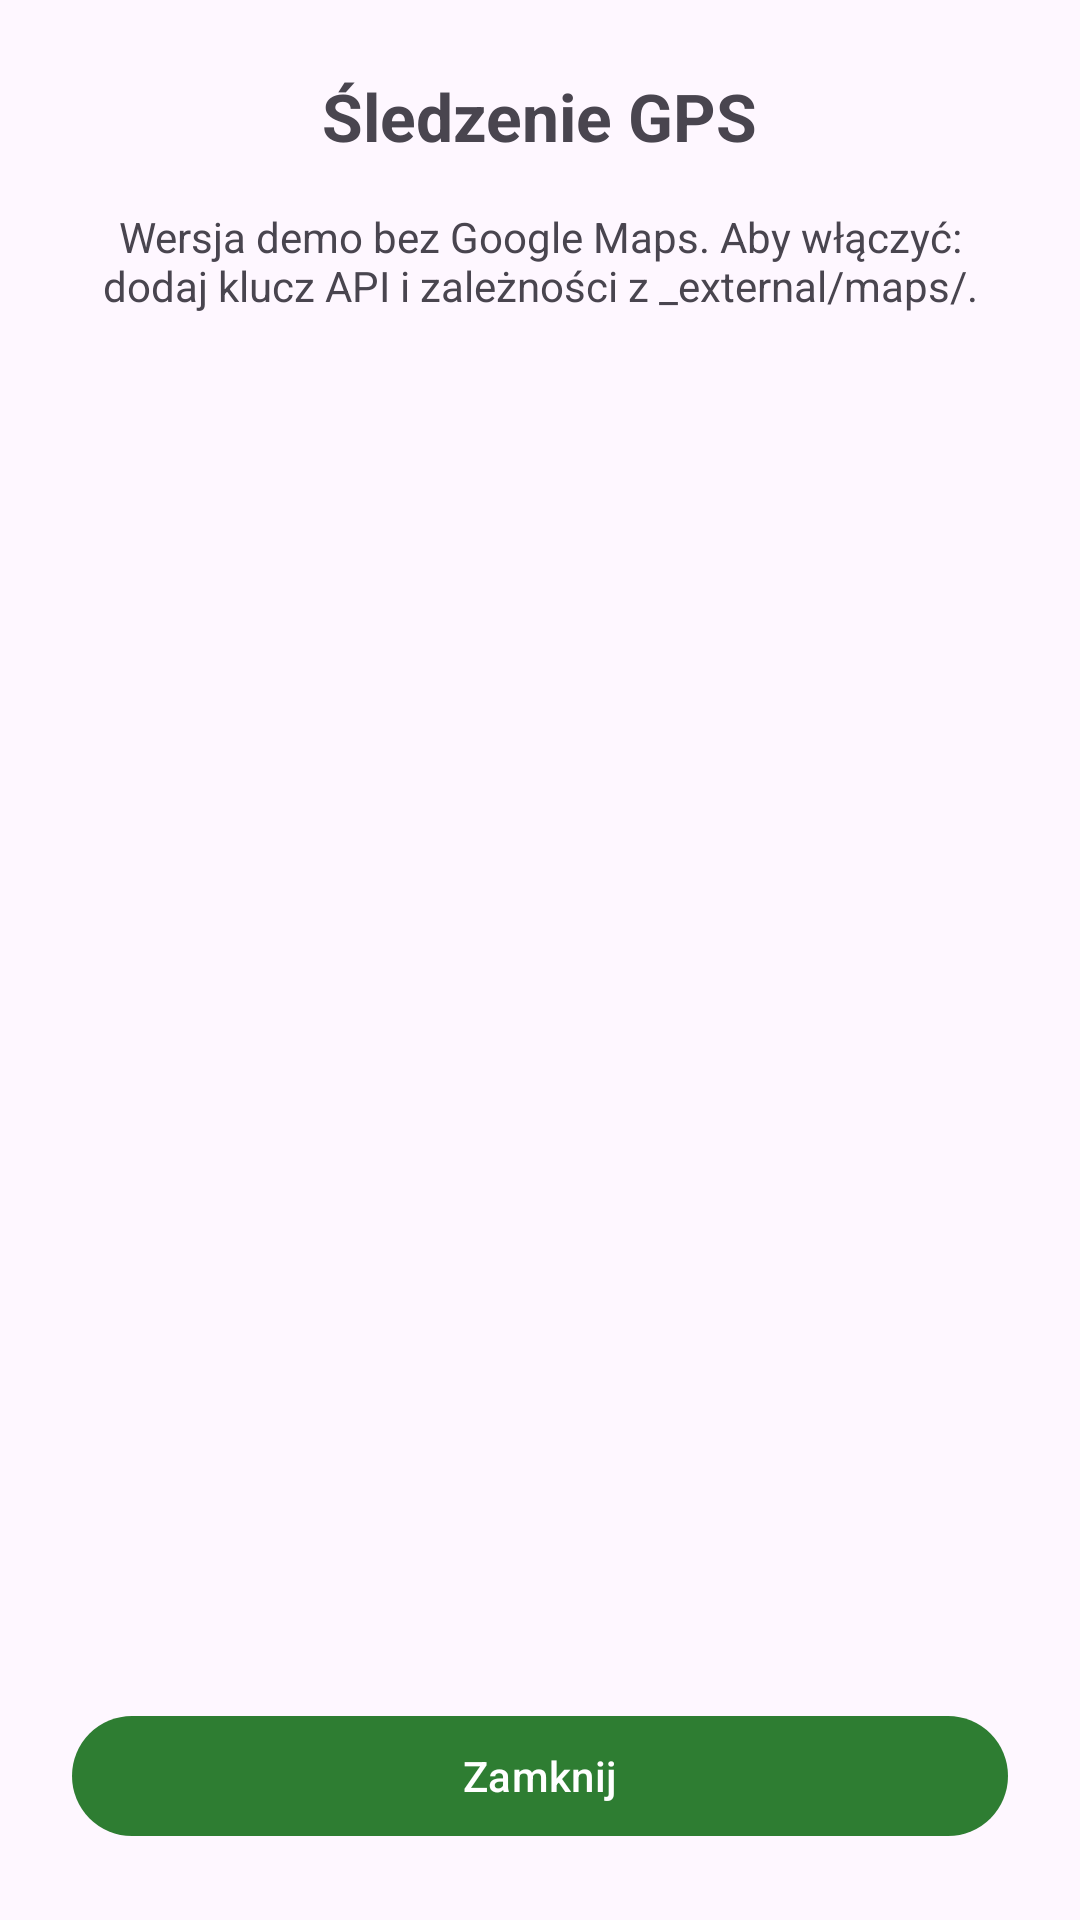

The Android layout XML behind this screen, and the referenced resources:
<!-- AndroidManifest.xml: application theme Theme.FitTrack -->
<!-- res/layout/fragment_workout_map.xml -->
<?xml version="1.0" encoding="utf-8"?>
<androidx.constraintlayout.widget.ConstraintLayout
    xmlns:android="http://schemas.android.com/apk/res/android"
    xmlns:app="http://schemas.android.com/apk/res-auto"
    android:layout_width="match_parent"
    android:layout_height="match_parent"
    android:padding="24dp">

    <TextView
        android:id="@+id/tvMapTitle"
        android:layout_width="wrap_content"
        android:layout_height="wrap_content"
        android:text="@string/workout_map_title"
        android:textSize="22sp"
        android:textStyle="bold"
        app:layout_constraintEnd_toEndOf="parent"
        app:layout_constraintStart_toStartOf="parent"
        app:layout_constraintTop_toTopOf="parent"/>

    <TextView
        android:layout_width="match_parent"
        android:layout_height="wrap_content"
        android:layout_marginTop="16dp"
        android:gravity="center"
        android:text="@string/workout_map_stub_info"
        android:textSize="14sp"
        app:layout_constraintEnd_toEndOf="parent"
        app:layout_constraintStart_toStartOf="parent"
        app:layout_constraintTop_toBottomOf="@+id/tvMapTitle"/>

    <com.google.android.material.button.MaterialButton
        android:id="@+id/btnClose"
        android:layout_width="0dp"
        android:layout_height="wrap_content"
        android:text="@string/btn_close"
        app:layout_constraintBottom_toBottomOf="parent"
        app:layout_constraintEnd_toEndOf="parent"
        app:layout_constraintStart_toStartOf="parent"/>
</androidx.constraintlayout.widget.ConstraintLayout>
<!-- resources referenced by this layout -->
<resources>
  <string name="btn_close">Zamknij</string>
  <string name="workout_map_stub_info">Wersja demo bez Google Maps. Aby włączyć: dodaj klucz API i zależności z _external/maps/.</string>
  <string name="workout_map_title">Śledzenie GPS</string>
  <style name="Theme.FitTrack" parent="Theme.Material3.DayNight.NoActionBar">
          <item name="colorPrimary">@color/primary</item>
          <item name="colorPrimaryVariant">@color/primary_dark</item>
          <item name="colorOnPrimary">@color/white</item>
          <item name="colorSecondary">@color/accent</item>
          <item name="colorOnSecondary">@color/black</item>
          <item name="android:statusBarColor" tools:targetApi="l">@color/primary_dark</item>
          <item name="android:windowLightStatusBar" tools:targetApi="m">false</item>
      </style>
  <color name="primary">#2E7D32</color>
  <color name="primary_dark">#1B5E20</color>
  <color name="white">#FFFFFFFF</color>
  <color name="accent">#FF9800</color>
  <color name="black">#FF000000</color>
</resources>
